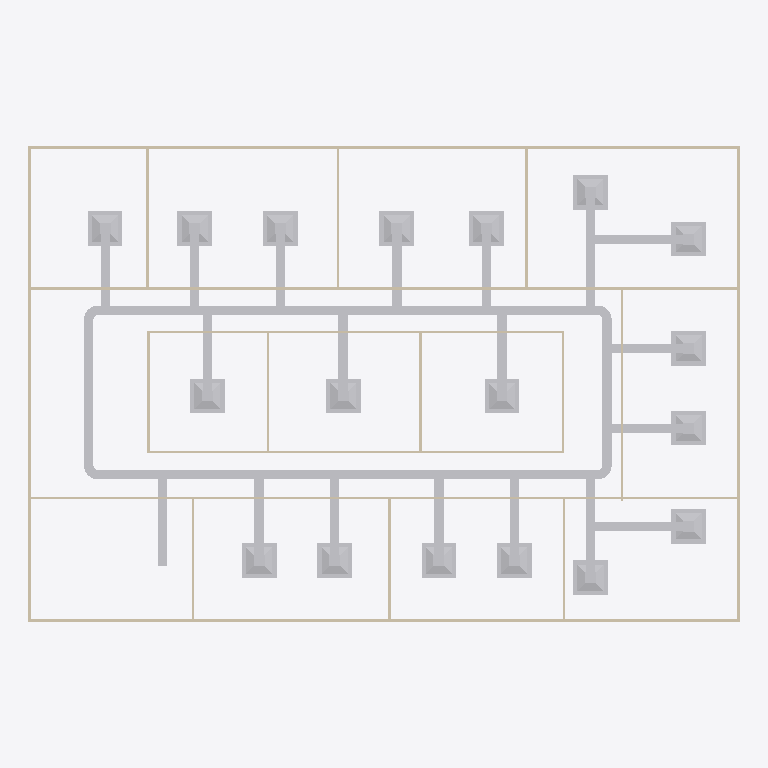
Plan cut of the same IFC building model at storey 'DUCTING' (level 2.80 m, cut at 4.20 m), seen from above with north up, elements coloured by IFC class: 48 other elements (light grey), 20 walls (beige). Cut surfaces are drawn darker.
Extent 30.2 m × 20.2 m × 3.1 m (x, y, z). Storeys (2): GF at 0.00 m; DUCTING at 2.80 m. Elements (98): 23 IfcDuctFitting, 23 IfcDuctSegment, 20 IfcWall, 18 IfcAirTerminalBox, 12 IfcDoor, 1 IfcDistributionElement, 1 IfcSlab.

HEADER;
FILE_DESCRIPTION(('ViewDefinition[DesignTransferView]'),'2;1');
FILE_NAME('s08-activity.ifc','2026-10-26T16:00:58+08:00',(''),(''),'IfcOpenShell 0.8.5-post1','Bonsai 0.8.5-post1','Nobody');
FILE_SCHEMA(('IFC4'));
ENDSEC;
DATA;
#1=IFCPROJECT('3zt5O$T9T8$f08reIzjZBG',$,'My Project',$,$,$,$,(#14,#26),#9);
#31=IFCSITE('1NLrA44prEX92DnmwXdVUh',$,'My Site',$,$,#54,$,$,$,$,$,$,$,$);
#37=IFCBUILDING('1ea87Rwi56DAMd629yNbTu',$,'My Building',$,$,#60,$,$,$,$,$,$);
#43=IFCBUILDINGSTOREY('2of0Ajz6PECP2yaGtpU3l_',$,'GF',$,$,#66,$,$,$,$);
#1016=IFCBUILDINGSTOREY('3HTIekM2nDnOQ$CItJIcEO',$,'DUCTING',$,$,#4387,$,$,$,$);
#4796=IFCDUCTSEGMENT('13ChethY169fj5Z1yhWgae',$,'DuctSegment',$,$,#10826,#4830,$,$);
#4564=IFCDUCTSEGMENT('1v0RQvmaT9Hv79ba1IDQHE',$,'DuctSegment',$,$,#10836,#4575,$,$);
#1275=IFCWALL('1UDBmIW3567uetp1yQ1qI9',$,'Wall',$,$,#1536,#1281,$,$);
#1325=IFCWALL('0D$5VMz2v6s8av8iII3Pg9',$,'Wall',$,$,#1472,#1331,$,$);
#1691=IFCWALL('1FThg5$zvA0wdYF9edpZMy',$,'Wall',$,$,#1702,#1697,$,$);
#1300=IFCWALL('0vjWYu7njEFBO_oOq$0Qyr',$,'Wall',$,$,#1311,#1306,$,$);
#1350=IFCWALL('0MRWzSognESQdIQWcQ80v9',$,'Wall',$,$,#1504,#1356,$,$);
#2199=IFCWALL('3v2aa1NzvEb9OH_5rmflzp',$,'Wall',$,$,#2210,#2205,$,$);
#4857=IFCDUCTSEGMENT('2j5OXeSAb9PeeSXMdjWTd9',$,'DuctSegment',$,$,#10816,#4891,$,$);
#4679=IFCDUCTSEGMENT('167zJnJs16ZvOYJ2bAJq_1',$,'DuctSegment',$,$,#10851,#4690,$,$);
#5505=IFCAIRTERMINALBOX('1nhDsS2jT87PO84LB_sGT$',$,'FCU',$,$,#10606,#5506,$,.CONSTANTFLOW.);
#5843=IFCAIRTERMINALBOX('3EV6lj7UX2_vrvP6zZ38Bf',$,'FCU.003',$,$,#10621,#5849,$,.CONSTANTFLOW.);
#5946=IFCAIRTERMINALBOX('2I5ZQeVhn2v8hUL0mibbUO',$,'FCU.004',$,$,#10626,#5952,$,.CONSTANTFLOW.);
#6152=IFCAIRTERMINALBOX('0tgbqzws1848n61xqvrmh2',$,'FCU.006',$,$,#10636,#6158,$,.CONSTANTFLOW.);
#6255=IFCAIRTERMINALBOX('0zXYgDLYD5VBkqKrKsk9iG',$,'FCU.007',$,$,#10641,#6261,$,.CONSTANTFLOW.);
#6750=IFCAIRTERMINALBOX('2LseykeHXEjODKNMTHG8sY',$,'FCU.010',$,$,#10656,#6756,$,.CONSTANTFLOW.);
#6922=IFCAIRTERMINALBOX('03VfsP6L1DYfR$$pL2$WsT',$,'FCU.001',$,$,#10611,#6928,$,.CONSTANTFLOW.);
#6798=IFCAIRTERMINALBOX('0IizbrLCnFSxine0EkEtZv',$,'FCU.011',$,$,#10661,#6804,$,.CONSTANTFLOW.);
#7148=IFCAIRTERMINALBOX('2F3QJjvFvD6817Cnd3wnKW',$,'FCU.013',$,$,#10671,#7154,$,.CONSTANTFLOW.);
#6049=IFCAIRTERMINALBOX('3627iq6O52ovA5TgT1Zlu6',$,'FCU.005',$,$,#10631,#6055,$,.CONSTANTFLOW.);
#7201=IFCAIRTERMINALBOX('3bsjnC4DbA1ACrMUWmolv0',$,'FCU.014',$,$,#10676,#7207,$,.CONSTANTFLOW.);
#5740=IFCAIRTERMINALBOX('0rRLCBwWb4Kgv9LXwKb0u9',$,'FCU.002',$,$,#10616,#5746,$,.CONSTANTFLOW.);
#6358=IFCAIRTERMINALBOX('1CFxr5gNz6wOydD2tS4fV3',$,'FCU.008',$,$,#10646,#6364,$,.CONSTANTFLOW.);
#6586=IFCAIRTERMINALBOX('09rvWnmNH0mA1KzUV8nGca',$,'FCU.009',$,$,#10651,#6592,$,.CONSTANTFLOW.);
#7652=IFCAIRTERMINALBOX('1K44CYm7D4SRG_uYl6jJW5',$,'FCU.015',$,$,#10681,#7658,$,.CONSTANTFLOW.);
#7045=IFCAIRTERMINALBOX('3fbldbPPnESB5Ku3hBw5kf',$,'FCU.012',$,$,#10666,#7051,$,.CONSTANTFLOW.);
#7755=IFCAIRTERMINALBOX('3dha$N2E96VvQqI$AJiyn8',$,'FCU.016',$,$,#10686,#7761,$,.CONSTANTFLOW.);
#7858=IFCAIRTERMINALBOX('1UELVbXEr9qPcjE6U6g_sq',$,'FCU.017',$,$,#10691,#7864,$,.CONSTANTFLOW.);
#5793=IFCDUCTSEGMENT('3aty0XE695UvDcRdQiAKvM',$,'DuctSegment',$,$,#10861,#5827,$,$);
#2237=IFCWALL('38QhbdbKb9UujMqX3wlw11',$,'Wall',$,$,#2498,#2243,$,$);
#2287=IFCWALL('3teyjcrzf3uAgXpO0b$VhD',$,'Wall',$,$,#2434,#2293,$,$);
#6655=IFCDUCTSEGMENT('1lS5ILC5j7aRjDGTfB5dGB',$,'DuctSegment',$,$,#10906,#6689,$,$);
#6700=IFCDUCTSEGMENT('2TIXdEzvL6ogNV_ZlyBG5Y',$,'DuctSegment',$,$,#10911,#6734,$,$);
#6541=IFCDUCTSEGMENT('02y0ixuXfCvu8_Dg6Y0jg7',$,'DuctSegment',$,$,#10901,#6575,$,$);
#7956=IFCDUCTSEGMENT('1UDqbWptf0l9UjU8DjOyXN',$,'DuctSegment',$,$,#10921,#7990,$,$);
#7808=IFCDUCTSEGMENT('0omsSSLlf2GBMWscLaBibX',$,'DuctSegment',$,$,#10896,#7842,$,$);
#7911=IFCDUCTSEGMENT('1uWJaYVwf3hAcuHgW6vXq0',$,'DuctSegment',$,$,#10916,#7945,$,$);
#6995=IFCDUCTSEGMENT('2EHqlzRV9EwBsMS3fudyCl',$,'DuctSegment',$,$,#10831,#7029,$,$);
#7254=IFCDUCTSEGMENT('0od7s19Hf5luIjsHImaa9R',$,'DuctSegment',$,$,#10846,#7288,$,$);
#5999=IFCDUCTSEGMENT('3AC5xhSIH9wuFK5YXYN4EO',$,'DuctSegment',$,$,#10871,#6033,$,$);
#7705=IFCDUCTSEGMENT('3fdQaVs7HFwhoLgNzu5pI7',$,'DuctSegment',$,$,#10891,#7739,$,$);
#6872=IFCDUCTSEGMENT('1viVNNWYr6OedHI5oGttEC',$,'DuctSegment',$,$,#10821,#6906,$,$);
#7098=IFCDUCTSEGMENT('3axc9c6crBifZAMgwhvFYd',$,'DuctSegment',$,$,#10841,#7132,$,$);
#5343=IFCDUCTSEGMENT('0bkdhjw11EgAhgP2$2QWoQ',$,'DuctSegment',$,$,#10811,#5354,$,$);
#5695=IFCDUCTSEGMENT('0n_gTbjSzBmBhzTb1BE6Ry',$,'DuctSegment',$,$,#10856,#5729,$,$);
#6308=IFCDUCTSEGMENT('3gYHVvdcr4fBLRJ6WjjkZS',$,'DuctSegment',$,$,#10886,#6342,$,$);
#6205=IFCDUCTSEGMENT('07TF2z5wz55ORQ8GYhfYhk',$,'DuctSegment',$,$,#10881,#6239,$,$);
#6102=IFCDUCTSEGMENT('1xo$RTv$H3Au5knwq7wi_y',$,'DuctSegment',$,$,#10876,#6136,$,$);
#5896=IFCDUCTSEGMENT('1PLe_nxCf0BBzQIANzpo$c',$,'DuctSegment',$,$,#10866,#5930,$,$);
#1575=IFCWALL('0yoypxvBj1LOjvNX_uVlxo',$,'Wall',$,$,#1586,#1581,$,$);
#2588=IFCWALL('3wRS01hnLD4B$J95dhOsKc',$,'Wall',$,$,#2599,#2594,$,$);
#4353=IFCWALL('34SAuU2qLCdwV$uj36b6u8',$,'Wall',$,$,#4382,#4364,$,$);
#2664=IFCWALL('2u5j55KIv7MPjPhu1A$avy',$,'Wall',$,$,#2675,#2670,$,$);
#2312=IFCWALL('3pHwNhcHT59BzMMTBJMF1f',$,'Wall',$,$,#2466,#2318,$,$);
#2550=IFCWALL('0_i8dKuLTDOeOHoWA7rqIT',$,'Wall',$,$,#2561,#2556,$,$);
#1550=IFCWALL('35K1npWBPFGB3tO6w_xo94',$,'Wall',$,$,#1561,#1556,$,$);
#1729=IFCWALL('3NWj3y039AvQIEMOySC9Fs',$,'Wall',$,$,#1740,#1735,$,$);
#2262=IFCWALL('32x$v5jALC4AtRDaSMpZN_',$,'Wall',$,$,#2273,#2268,$,$);
#2702=IFCWALL('1CrOvByev4Z9g5C7MtL_BV',$,'Wall',$,$,#2713,#2708,$,$);
#2626=IFCWALL('2Ys7X7SLPFIQVgD5yA6a41',$,'Wall',$,$,#2637,#2632,$,$);
#2512=IFCWALL('1vx03Rlen1m8AGkws_VT06',$,'Wall',$,$,#2523,#2518,$,$);
#7518=IFCDUCTFITTING('3DtJUhQtPCoAE_DcoM9J1D',$,'DuctFitting',$,$,#10706,#7526,$,$);
#7611=IFCDUCTFITTING('0AgV8LRvrF19dtiKJZDnsm',$,'DuctFitting',$,$,#10711,#7619,$,$);
#5027=IFCDUCTFITTING('1m0c86TVLCGubChzzGJc7$',$,'DuctFitting',$,$,#10696,#5036,$,$);
#5126=IFCDUCTFITTING('2ClJ9Bci12Qv6$lcTJft8G',$,'DuctFitting',$,$,#10701,#5134,$,$);
#8209=IFCDUCTFITTING('1OaAV8vEzBo9ulp_mwcOtc',$,'DuctFitting',$,$,#10731,#8220,$,$);
#9988=IFCDUCTFITTING('3vUsa3D6f8XRufzmLyXWKh',$,'DuctFitting',$,$,#10776,#9999,$,$);
#10110=IFCDUCTFITTING('1bHgCHQ7fC2worXloECqYG',$,'DuctFitting',$,$,#10786,#10121,$,$);
ENDSEC;
